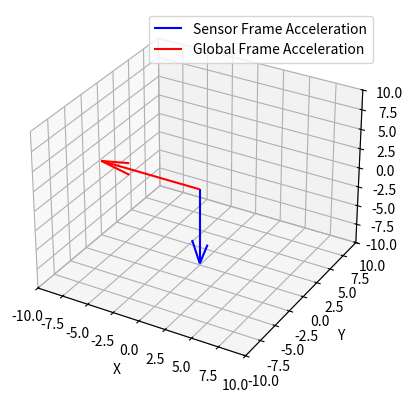

This figure's Python source:
import numpy as np
import matplotlib.pyplot as plt
from scipy.spatial.transform import Rotation as R

# Sample IMU data (Replace with your actual IMU data)
# Quaternion (w, x, y, z) and acceleration vector (ax, ay, az)
quaternion = np.array([0.7071, 0.0, 0.7071, 0.0])  # Example quaternion (w, x, y, z)
acceleration_sensor_frame = np.array([0.0, 0.0, -9.81])  # Example acceleration (m/s^2)

# Convert quaternion to a rotation matrix
r = R.from_quat(quaternion)  # Convert quaternion to rotation object
rotation_matrix = r.as_matrix()  # Get rotation matrix
print(rotation_matrix)

# Transform the acceleration vector from the sensor frame to the global frame
acceleration_global_frame = rotation_matrix.dot(acceleration_sensor_frame)

# Plotting
fig = plt.figure()
ax = fig.add_subplot(111, projection='3d')

# Plot the sensor frame acceleration vector
ax.quiver(0, 0, 0, acceleration_sensor_frame[0], acceleration_sensor_frame[1], acceleration_sensor_frame[2],
          color='b', label='Sensor Frame Acceleration')

# Plot the global frame acceleration vector
ax.quiver(0, 0, 0, acceleration_global_frame[0], acceleration_global_frame[1], acceleration_global_frame[2],
          color='r', label='Global Frame Acceleration')

# Set the labels
ax.set_xlabel('X')
ax.set_ylabel('Y')
ax.set_zlabel('Z')

# Set plot limits
ax.set_xlim([-10, 10])
ax.set_ylim([-10, 10])
ax.set_zlim([-10, 10])

# Add a legend
ax.legend()

# Show plot
plt.show()
